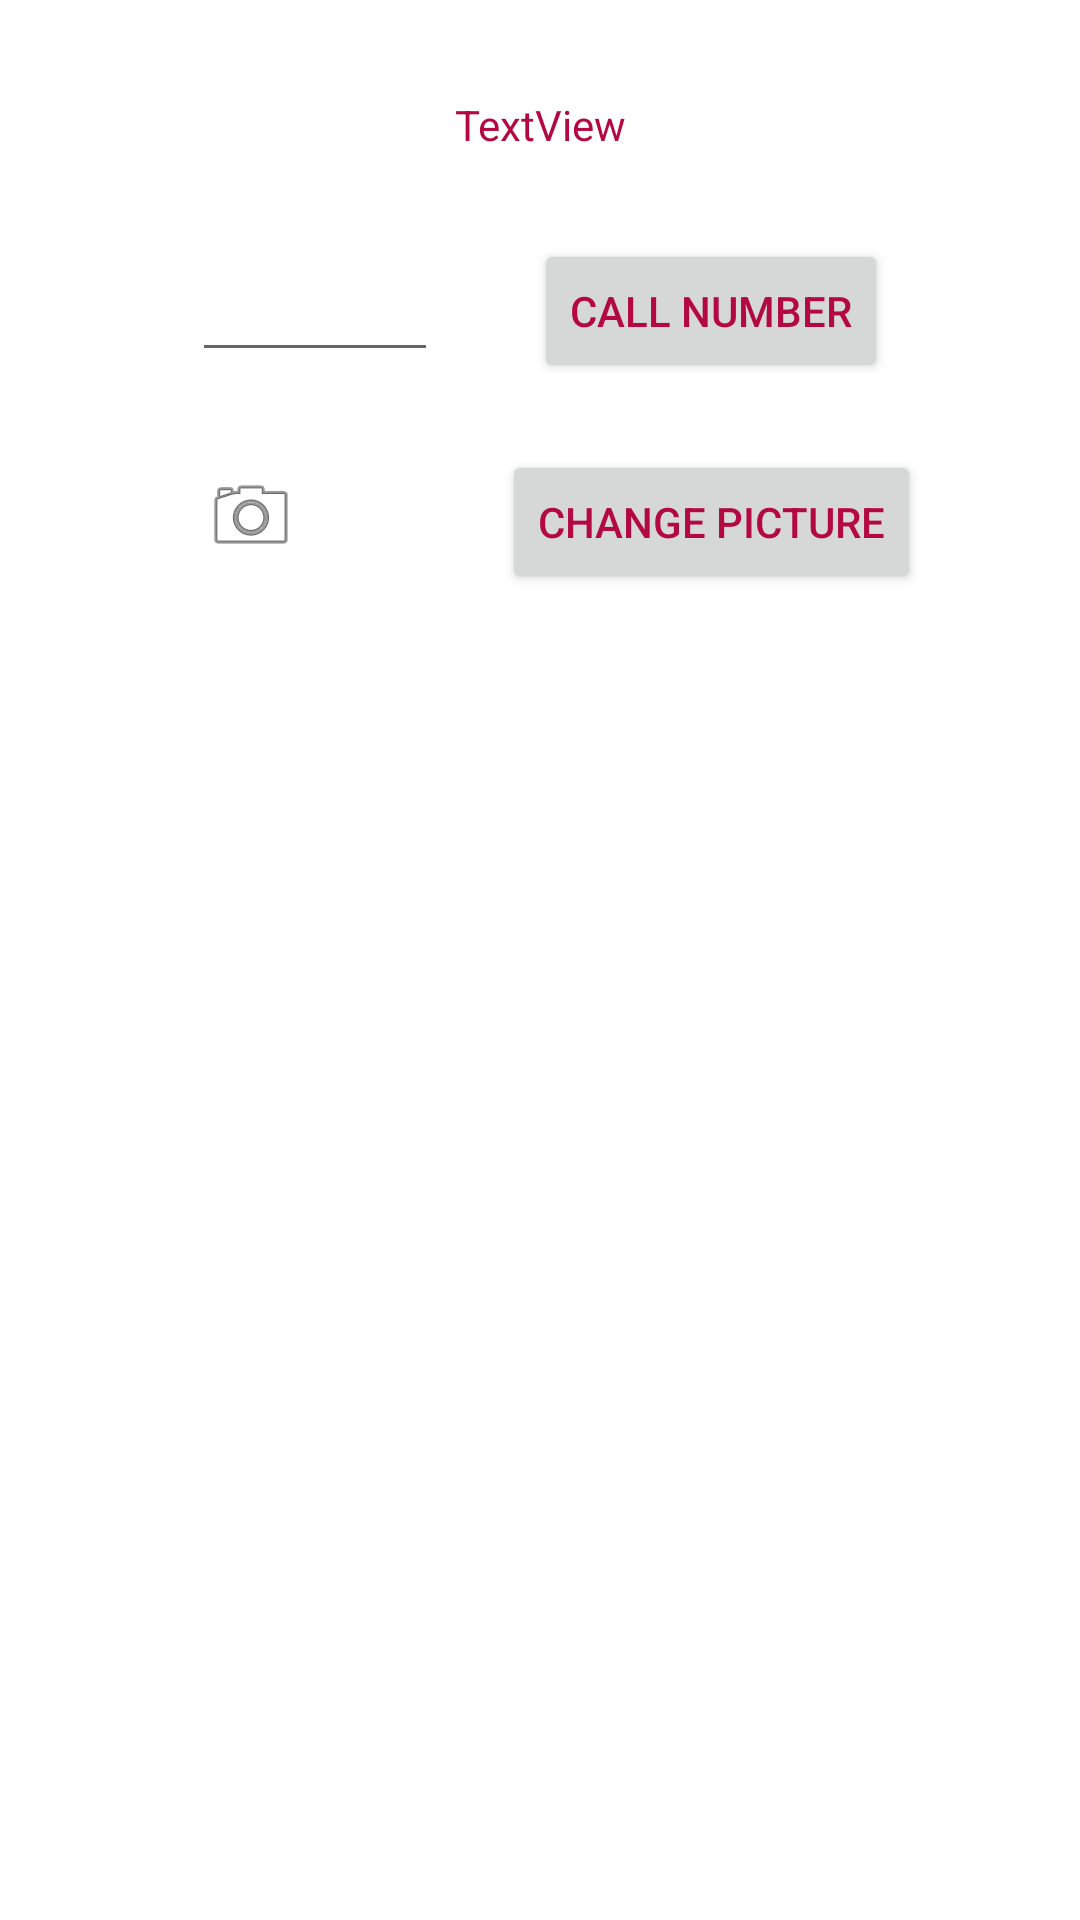

Here is an Android app screen rendered from its layout file. Give the layout XML and the strings, colors and styles it references.
<!-- AndroidManifest.xml: application theme Theme.GulchamansAndroidLab -->
<!-- res/layout/activity_second.xml -->
<?xml version="1.0" encoding="utf-8"?>
<androidx.constraintlayout.widget.ConstraintLayout xmlns:android="http://schemas.android.com/apk/res/android"
    xmlns:app="http://schemas.android.com/apk/res-auto"
    xmlns:tools="http://schemas.android.com/tools"
    android:layout_width="match_parent"
    android:layout_height="match_parent"
    tools:context=".SecondActivity">

    <TextView
        android:id="@+id/welcomeTextView"
        android:layout_width="wrap_content"
        android:layout_height="wrap_content"
        android:layout_marginTop="32dp"
        android:text="TextView"
        app:layout_constraintEnd_toEndOf="parent"
        app:layout_constraintStart_toStartOf="parent"
        app:layout_constraintTop_toTopOf="parent" />

    <EditText
        android:id="@+id/phoneEditText"
        android:layout_width="0dp"
        android:layout_height="41dp"
        android:layout_marginStart="64dp"
        android:layout_marginTop="32dp"
        android:layout_marginEnd="32dp"
        android:ems="10"
        android:inputType="phone"
        app:layout_constraintEnd_toStartOf="@+id/callButton"
        app:layout_constraintStart_toStartOf="parent"
        app:layout_constraintTop_toBottomOf="@+id/welcomeTextView" />

    <Button
        android:id="@+id/callButton"
        android:layout_width="wrap_content"
        android:layout_height="wrap_content"
        android:layout_marginEnd="64dp"
        android:text="CALL NUMBER"
        app:layout_constraintBottom_toBottomOf="@+id/phoneEditText"
        app:layout_constraintEnd_toEndOf="parent"
        app:layout_constraintTop_toTopOf="@+id/phoneEditText" />

    <Button
        android:id="@+id/pictureButton"
        android:layout_width="wrap_content"
        android:layout_height="wrap_content"
        android:layout_marginTop="32dp"
        android:text="CHANGE PICTURE"
        app:layout_constraintBottom_toBottomOf="@+id/pictureImageView"
        app:layout_constraintEnd_toEndOf="@+id/callButton"
        app:layout_constraintStart_toStartOf="@+id/callButton"
        app:layout_constraintTop_toBottomOf="@+id/callButton" />

    <ImageView
        android:id="@+id/pictureImageView"
        android:layout_width="wrap_content"
        android:layout_height="wrap_content"
        android:layout_marginTop="32dp"
        app:layout_constraintEnd_toStartOf="@+id/pictureButton"
        app:layout_constraintStart_toStartOf="parent"
        app:layout_constraintTop_toBottomOf="@+id/phoneEditText"
        app:srcCompat="@android:drawable/ic_menu_camera" />
</androidx.constraintlayout.widget.ConstraintLayout>
<!-- resources referenced by this layout -->
<resources>
  <style name="Theme.GulchamansAndroidLab" parent="Theme.MaterialComponents.DayNight.DarkActionBar">
          
          <item name="colorPrimary">@color/my_primary</item>
  
          
          <item name="colorSecondary">@color/my_secondary</item>
  
          
          <item name="android:statusBarColor">@color/my_statusbar</item>
          
  
          <item name="android:textColor">@color/my_text</item>
  
      </style>
  <color name="my_primary">#A996BF</color>
  <color name="my_secondary">#E3AEAA</color>
  <color name="my_statusbar">#B6ACCC</color>
  <color name="my_text">#B30842</color>
</resources>
